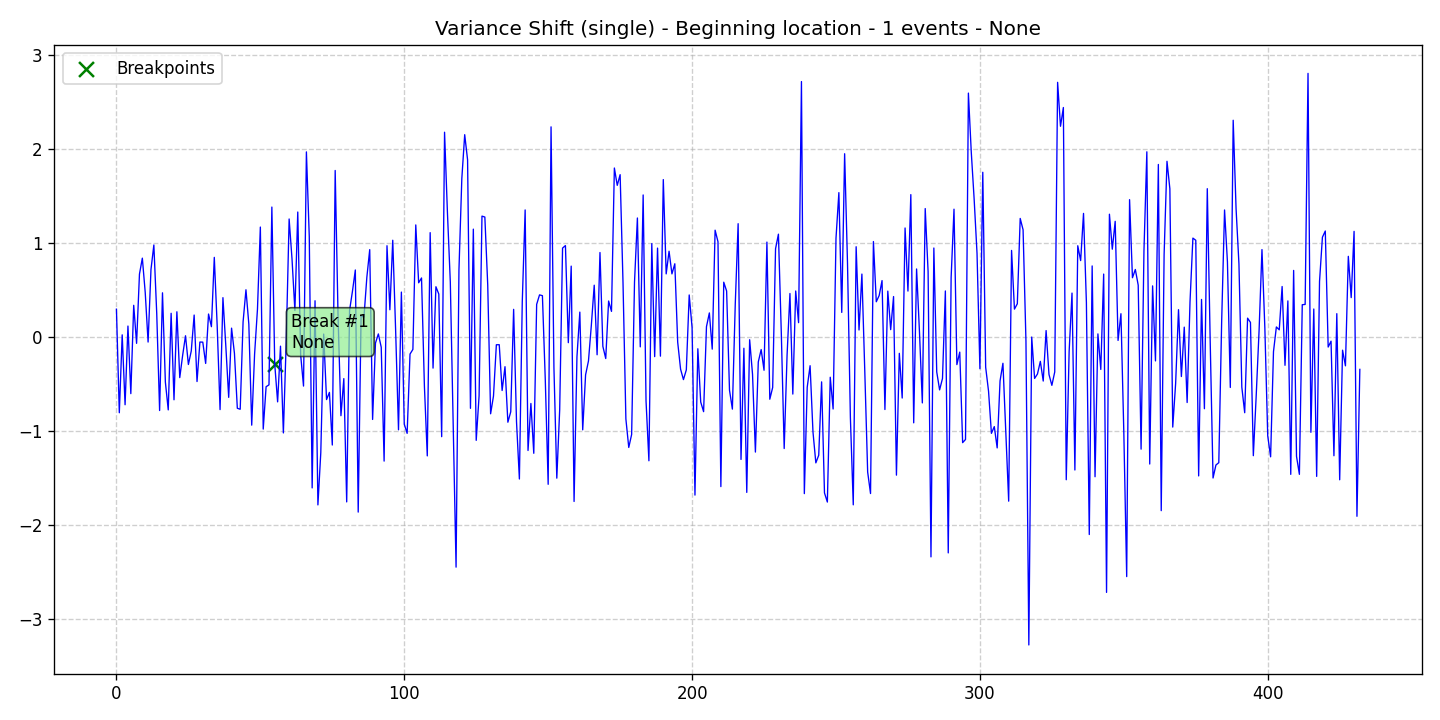

The data file committed next to this chart (first rows):
data, stationary, det_lin_up, det_lin_down, det_quad, det_cubic, det_exp, det_damped, stoc_trend, volatility, single_seas, multiple_seas, point_anom_single, point_anom_multi, collect_anom, context_anom, mean_shift, var_shift, trend_shift, date, is_break, is_anomaly, is_multi, location_beginning
0.3008, 0, 0, 0, 0, 0, 0, 0, 0, 0, 0, 0, 0, 0, 0, 0, 0, 1, 0, 2020-01-01, 0, 0, 0, 1
-0.8009, 0, 0, 0, 0, 0, 0, 0, 0, 0, 0, 0, 0, 0, 0, 0, 0, 1, 0, 2020-01-02, 0, 0, 0, 1
0.02768, 0, 0, 0, 0, 0, 0, 0, 0, 0, 0, 0, 0, 0, 0, 0, 0, 1, 0, 2020-01-03, 0, 0, 0, 1
-0.716, 0, 0, 0, 0, 0, 0, 0, 0, 0, 0, 0, 0, 0, 0, 0, 0, 1, 0, 2020-01-04, 0, 0, 0, 1
0.1213, 0, 0, 0, 0, 0, 0, 0, 0, 0, 0, 0, 0, 0, 0, 0, 0, 1, 0, 2020-01-05, 0, 0, 0, 1
-0.5977, 0, 0, 0, 0, 0, 0, 0, 0, 0, 0, 0, 0, 0, 0, 0, 0, 1, 0, 2020-01-06, 0, 0, 0, 1
0.3419, 0, 0, 0, 0, 0, 0, 0, 0, 0, 0, 0, 0, 0, 0, 0, 0, 1, 0, 2020-01-07, 0, 0, 0, 1
-0.06274, 0, 0, 0, 0, 0, 0, 0, 0, 0, 0, 0, 0, 0, 0, 0, 0, 1, 0, 2020-01-08, 0, 0, 0, 1
0.6738, 0, 0, 0, 0, 0, 0, 0, 0, 0, 0, 0, 0, 0, 0, 0, 0, 1, 0, 2020-01-09, 0, 0, 0, 1
0.8436, 0, 0, 0, 0, 0, 0, 0, 0, 0, 0, 0, 0, 0, 0, 0, 0, 1, 0, 2020-01-10, 0, 0, 0, 1
0.4789, 0, 0, 0, 0, 0, 0, 0, 0, 0, 0, 0, 0, 0, 0, 0, 0, 1, 0, 2020-01-11, 0, 0, 0, 1
-0.04901, 0, 0, 0, 0, 0, 0, 0, 0, 0, 0, 0, 0, 0, 0, 0, 0, 1, 0, 2020-01-12, 0, 0, 0, 1
0.7226, 0, 0, 0, 0, 0, 0, 0, 0, 0, 0, 0, 0, 0, 0, 0, 0, 1, 0, 2020-01-13, 0, 0, 0, 1
0.9834, 0, 0, 0, 0, 0, 0, 0, 0, 0, 0, 0, 0, 0, 0, 0, 0, 1, 0, 2020-01-14, 0, 0, 0, 1
0.2552, 0, 0, 0, 0, 0, 0, 0, 0, 0, 0, 0, 0, 0, 0, 0, 0, 1, 0, 2020-01-15, 0, 0, 0, 1
-0.7773, 0, 0, 0, 0, 0, 0, 0, 0, 0, 0, 0, 0, 0, 0, 0, 0, 1, 0, 2020-01-16, 0, 0, 0, 1
0.4748, 0, 0, 0, 0, 0, 0, 0, 0, 0, 0, 0, 0, 0, 0, 0, 0, 1, 0, 2020-01-17, 0, 0, 0, 1
-0.4742, 0, 0, 0, 0, 0, 0, 0, 0, 0, 0, 0, 0, 0, 0, 0, 0, 1, 0, 2020-01-18, 0, 0, 0, 1
-0.7706, 0, 0, 0, 0, 0, 0, 0, 0, 0, 0, 0, 0, 0, 0, 0, 0, 1, 0, 2020-01-19, 0, 0, 0, 1
0.257, 0, 0, 0, 0, 0, 0, 0, 0, 0, 0, 0, 0, 0, 0, 0, 0, 1, 0, 2020-01-20, 0, 0, 0, 1
-0.6631, 0, 0, 0, 0, 0, 0, 0, 0, 0, 0, 0, 0, 0, 0, 0, 0, 1, 0, 2020-01-21, 0, 0, 0, 1
0.2731, 0, 0, 0, 0, 0, 0, 0, 0, 0, 0, 0, 0, 0, 0, 0, 0, 1, 0, 2020-01-22, 0, 0, 0, 1
-0.4272, 0, 0, 0, 0, 0, 0, 0, 0, 0, 0, 0, 0, 0, 0, 0, 0, 1, 0, 2020-01-23, 0, 0, 0, 1
-0.1911, 0, 0, 0, 0, 0, 0, 0, 0, 0, 0, 0, 0, 0, 0, 0, 0, 1, 0, 2020-01-24, 0, 0, 0, 1
0.018, 0, 0, 0, 0, 0, 0, 0, 0, 0, 0, 0, 0, 0, 0, 0, 0, 1, 0, 2020-01-25, 0, 0, 0, 1
-0.2876, 0, 0, 0, 0, 0, 0, 0, 0, 0, 0, 0, 0, 0, 0, 0, 0, 1, 0, 2020-01-26, 0, 0, 0, 1
-0.1434, 0, 0, 0, 0, 0, 0, 0, 0, 0, 0, 0, 0, 0, 0, 0, 0, 1, 0, 2020-01-27, 0, 0, 0, 1
0.2383, 0, 0, 0, 0, 0, 0, 0, 0, 0, 0, 0, 0, 0, 0, 0, 0, 1, 0, 2020-01-28, 0, 0, 0, 1
-0.4689, 0, 0, 0, 0, 0, 0, 0, 0, 0, 0, 0, 0, 0, 0, 0, 0, 1, 0, 2020-01-29, 0, 0, 0, 1
-0.04872, 0, 0, 0, 0, 0, 0, 0, 0, 0, 0, 0, 0, 0, 0, 0, 0, 1, 0, 2020-01-30, 0, 0, 0, 1
-0.04999, 0, 0, 0, 0, 0, 0, 0, 0, 0, 0, 0, 0, 0, 0, 0, 0, 1, 0, 2020-01-31, 0, 0, 0, 1
-0.2764, 0, 0, 0, 0, 0, 0, 0, 0, 0, 0, 0, 0, 0, 0, 0, 0, 1, 0, 2020-02-01, 0, 0, 0, 1
0.2491, 0, 0, 0, 0, 0, 0, 0, 0, 0, 0, 0, 0, 0, 0, 0, 0, 1, 0, 2020-02-02, 0, 0, 0, 1
0.1145, 0, 0, 0, 0, 0, 0, 0, 0, 0, 0, 0, 0, 0, 0, 0, 0, 1, 0, 2020-02-03, 0, 0, 0, 1
0.8519, 0, 0, 0, 0, 0, 0, 0, 0, 0, 0, 0, 0, 0, 0, 0, 0, 1, 0, 2020-02-04, 0, 0, 0, 1
0.1259, 0, 0, 0, 0, 0, 0, 0, 0, 0, 0, 0, 0, 0, 0, 0, 0, 1, 0, 2020-02-05, 0, 0, 0, 1
-0.7674, 0, 0, 0, 0, 0, 0, 0, 0, 0, 0, 0, 0, 0, 0, 0, 0, 1, 0, 2020-02-06, 0, 0, 0, 1
0.4234, 0, 0, 0, 0, 0, 0, 0, 0, 0, 0, 0, 0, 0, 0, 0, 0, 1, 0, 2020-02-07, 0, 0, 0, 1
-0.08999, 0, 0, 0, 0, 0, 0, 0, 0, 0, 0, 0, 0, 0, 0, 0, 0, 1, 0, 2020-02-08, 0, 0, 0, 1
-0.6373, 0, 0, 0, 0, 0, 0, 0, 0, 0, 0, 0, 0, 0, 0, 0, 0, 1, 0, 2020-02-09, 0, 0, 0, 1
0.09902, 0, 0, 0, 0, 0, 0, 0, 0, 0, 0, 0, 0, 0, 0, 0, 0, 1, 0, 2020-02-10, 0, 0, 0, 1
-0.1692, 0, 0, 0, 0, 0, 0, 0, 0, 0, 0, 0, 0, 0, 0, 0, 0, 1, 0, 2020-02-11, 0, 0, 0, 1
-0.7533, 0, 0, 0, 0, 0, 0, 0, 0, 0, 0, 0, 0, 0, 0, 0, 0, 1, 0, 2020-02-12, 0, 0, 0, 1
-0.7639, 0, 0, 0, 0, 0, 0, 0, 0, 0, 0, 0, 0, 0, 0, 0, 0, 1, 0, 2020-02-13, 0, 0, 0, 1
0.165, 0, 0, 0, 0, 0, 0, 0, 0, 0, 0, 0, 0, 0, 0, 0, 0, 1, 0, 2020-02-14, 0, 0, 0, 1
0.5073, 0, 0, 0, 0, 0, 0, 0, 0, 0, 0, 0, 0, 0, 0, 0, 0, 1, 0, 2020-02-15, 0, 0, 0, 1
0.1419, 0, 0, 0, 0, 0, 0, 0, 0, 0, 0, 0, 0, 0, 0, 0, 0, 1, 0, 2020-02-16, 0, 0, 0, 1
-0.933, 0, 0, 0, 0, 0, 0, 0, 0, 0, 0, 0, 0, 0, 0, 0, 0, 1, 0, 2020-02-17, 0, 0, 0, 1
-0.1775, 0, 0, 0, 0, 0, 0, 0, 0, 0, 0, 0, 0, 0, 0, 0, 0, 1, 0, 2020-02-18, 0, 0, 0, 1
0.3013, 0, 0, 0, 0, 0, 0, 0, 0, 0, 0, 0, 0, 0, 0, 0, 0, 1, 0, 2020-02-19, 0, 0, 0, 1
1.174, 0, 0, 0, 0, 0, 0, 0, 0, 0, 0, 0, 0, 0, 0, 0, 0, 1, 0, 2020-02-20, 0, 0, 0, 1
-0.975, 0, 0, 0, 0, 0, 0, 0, 0, 0, 0, 0, 0, 0, 0, 0, 0, 1, 0, 2020-02-21, 0, 0, 0, 1
-0.5241, 0, 0, 0, 0, 0, 0, 0, 0, 0, 0, 0, 0, 0, 0, 0, 0, 1, 0, 2020-02-22, 0, 0, 0, 1
-0.5043, 0, 0, 0, 0, 0, 0, 0, 0, 0, 0, 0, 0, 0, 0, 0, 0, 1, 0, 2020-02-23, 0, 0, 0, 1
1.387, 0, 0, 0, 0, 0, 0, 0, 0, 0, 0, 0, 0, 0, 0, 0, 0, 1, 0, 2020-02-24, 0, 0, 0, 1
-0.2842, 0, 0, 0, 0, 0, 0, 0, 0, 0, 0, 0, 0, 0, 0, 0, 0, 1, 0, 2020-02-25, 1, 0, 0, 1
-0.6852, 0, 0, 0, 0, 0, 0, 0, 0, 0, 0, 0, 0, 0, 0, 0, 0, 1, 0, 2020-02-26, 0, 0, 0, 1
-0.09278, 0, 0, 0, 0, 0, 0, 0, 0, 0, 0, 0, 0, 0, 0, 0, 0, 1, 0, 2020-02-27, 0, 0, 0, 1
-1.016, 0, 0, 0, 0, 0, 0, 0, 0, 0, 0, 0, 0, 0, 0, 0, 0, 1, 0, 2020-02-28, 0, 0, 0, 1
-0.03157, 0, 0, 0, 0, 0, 0, 0, 0, 0, 0, 0, 0, 0, 0, 0, 0, 1, 0, 2020-02-29, 0, 0, 0, 1
... 373 more rows
